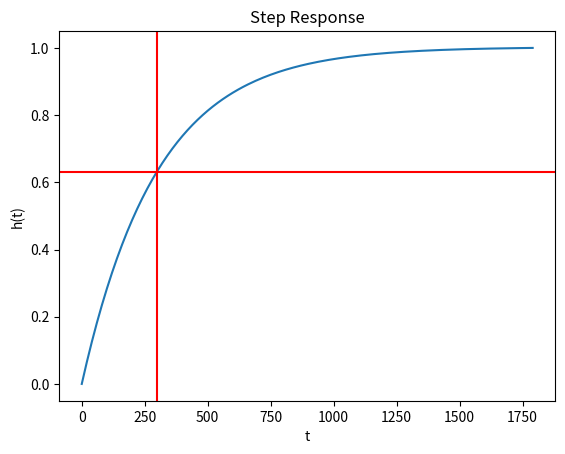
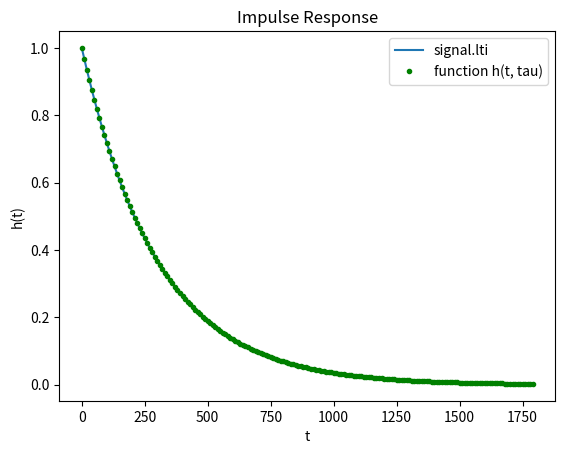

The matplotlib source for these figures, in order: (Note: this script raises an exception after producing the figures.)
import numpy as np
from matplotlib import pyplot as plt
from scipy import signal

### Define our own 1st order LTI system to compare with SciPy class
def h(t, tau):
    """Impulse response of first-order LTI system.
    Args:
        t   array of time values
        tau time constant

    Returns:
        NumPy array with impulse response of LTI system.
    """
    h = np.exp(-t / tau)
    h[t < 0] = 0.0
    return h

# Setup
tau = 5.0 * 60    # time constant (seconds)
t_max = 60 * 30.0  # 30 minute experiment
dt = 10.0         # time step

### Using the lti class from scipy.signal ###

# Define a first-order linear time invariant (LTI) system
sys = signal.lti(1, [1, 1.0 / tau])

# Plot its step response with step method
h_times = np.arange(0, t_max, dt)

step_response = sys.step(T=h_times)[1]
plt.plot(h_times, step_response / step_response.max())    # normalize
plt.axhline(0.63, color='red')  # mark time constant
plt.axvline(tau, color='red')
plt.xlabel('t')
plt.ylabel('h(t)')
plt.title('Step Response')

# Plot its impulse response with impulse method
plt.figure()
plt.plot(h_times, sys.impulse(T=h_times)[1], label='signal.lti')
plt.xlabel('t')
plt.ylabel('h(t)')
plt.title('Impulse Response')

# Compare SciPy class to our impulse response function
plt.plot(h_times, h(h_times,tau), color='green', marker='.', ls='',
        label='function h(t, tau)')
plt.xlabel('t')
plt.ylabel('h(t)')
plt.title('Impulse Response')
plt.legend(loc='best')

# Define a discrete-time step function
x_times = np.arange(-t_max, t_max, dt)
step = np.zeros(len(x_times))
step[len(step)/2:] = 1.0

plt.figure()
plt.plot(x_times, step, color='black', label='Input step fn')

# Convolve step function with impulse response
step_response = np.convolve(h(h_times, tau), step, mode='valid')
plt.plot(h_times, step_response[:-1]/step_response.max(), color='green',
        marker='.', label='system response')
plt.xlabel('t')
plt.ylabel('h(t)')
plt.title('Response to Step Function')

# Deconvolve to recover original signal
h_array = h(h_times, tau)

# Pad step_response(t) to be longer than h(t)
step_response = np.concatenate([np.zeros(len(h_times)), step_response,
    np.ones(len(h_times))])

x_reconstructed = signal.deconvolve(step_response, h_array)

x_len = len(step_response) - len(h_times) + 1
x_reconstructed_times = np.arange(-dt*x_len/2, dt*(x_len/2-1), dt)

plt.plot(x_reconstructed_times, x_reconstructed[0][:-1], color='blue', ls='',
        marker='s', label='recovered step fn')
plt.legend(loc='best')

plt.show()
